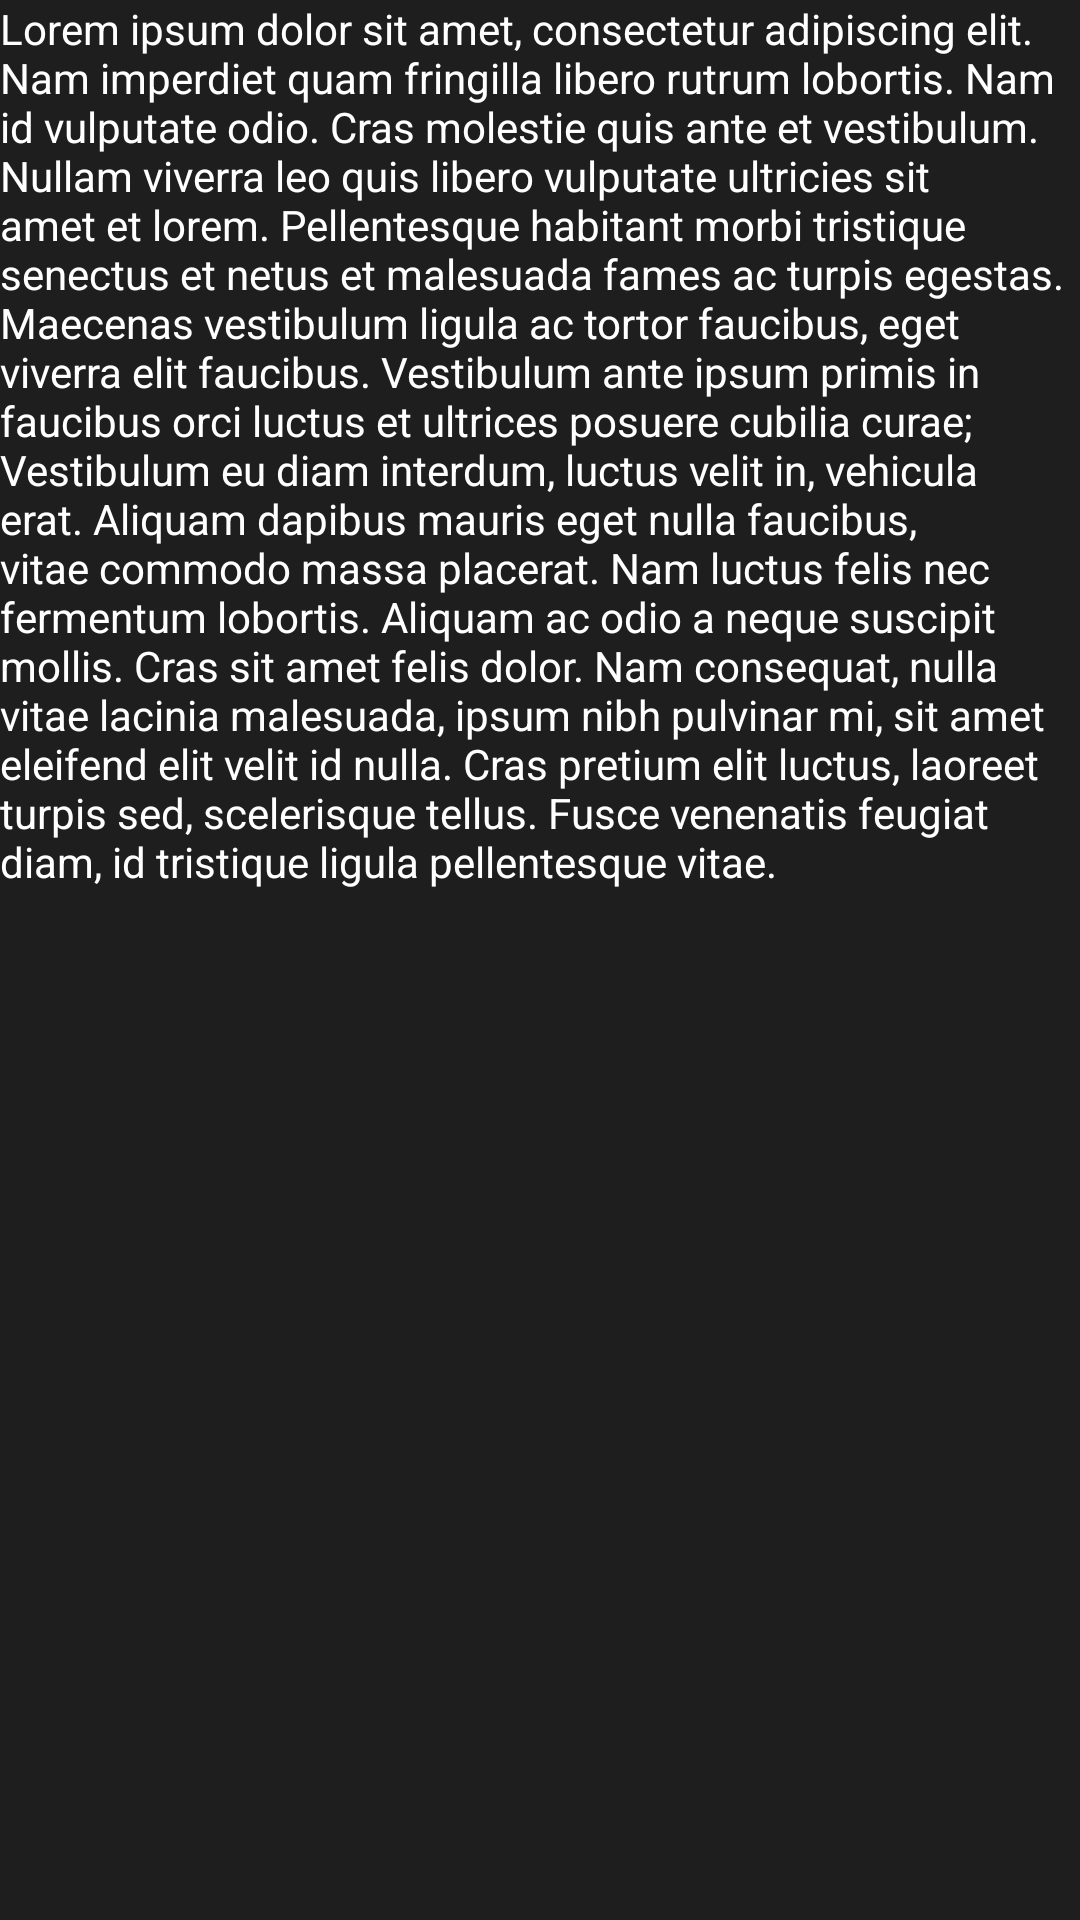

This screen was rendered from an Android layout file. Write that file and the resources it references.
<!-- AndroidManifest.xml: application theme Theme.Tp2024 -->
<!-- res/layout/fragmento_text.xml -->
<?xml version="1.0" encoding="utf-8"?>
<LinearLayout xmlns:android="http://schemas.android.com/apk/res/android"
    android:layout_width="match_parent"
    android:layout_height="wrap_content"
    android:background="@color/gris">
    <TextView
        android:layout_width="wrap_content"
        android:layout_height="wrap_content"
        android:textColor="@color/white"
        android:text="@string/lorem"/>
</LinearLayout>
<!-- resources referenced by this layout -->
<resources>
  <color name="gris">#1E1E1E</color>
  <color name="white">#FFFFFFFF</color>
  <string name="lorem">Lorem ipsum dolor sit amet, consectetur adipiscing elit. Nam imperdiet quam fringilla libero rutrum lobortis. Nam id vulputate odio. Cras molestie quis ante et vestibulum. Nullam viverra leo quis libero vulputate ultricies sit amet et lorem. Pellentesque habitant morbi tristique senectus et netus et malesuada fames ac turpis egestas. Maecenas vestibulum ligula ac tortor faucibus, eget viverra elit faucibus. Vestibulum ante ipsum primis in faucibus orci luctus et ultrices posuere cubilia curae; Vestibulum eu diam interdum, luctus velit in, vehicula erat. Aliquam dapibus mauris eget nulla faucibus, vitae commodo massa placerat. Nam luctus felis nec fermentum lobortis. Aliquam ac odio a neque suscipit mollis. Cras sit amet felis dolor. Nam consequat, nulla vitae lacinia malesuada, ipsum nibh pulvinar mi, sit amet eleifend elit velit id nulla. Cras pretium elit luctus, laoreet turpis sed, scelerisque tellus. Fusce venenatis feugiat diam, id tristique ligula pellentesque vitae.</string>
  <style name="Theme.Tp2024" parent="Base.Theme.Tp2024" />
  <style name="Base.Theme.Tp2024" parent="Theme.Material3.DayNight.NoActionBar">
          
          
      </style>
</resources>
